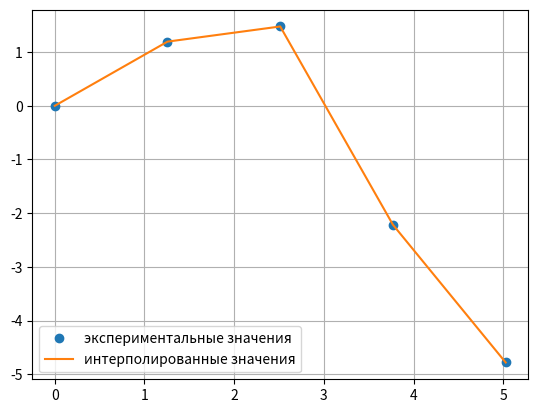

Here is the Python script that generated this plot:
from math import *
import numpy as np
import matplotlib.pyplot as plt

T=2*pi #конец интервала, начало интервала = 0
m=5 #количество узлов интерполяции
j=int((m/2)-0.5) # J < (m/2) число коэф a & b для прямого преобразования
n=int((m/2)-0.5) # n < (m/2) количество тригонометрических полиномов в обратном преобразовании 

#задание узлов интерполяции
x=np.zeros(m)
for k in range(m): #создание списка xk=kT/m
    x[k]=k*T/m

y=np.zeros(m)
for i in range(m): #значение функции yk
    y[i]=x[i]*sin(x[i])

#расчет коэффициентов преобразования A & B для прямого преобразования 
def A(j):
    S=0
    for k in range(m):
        S=S+y[k]*cos(2*pi*k*j/m)
    return (2/m)*S

def B(j):
    S=0
    for k in range(m):
        S=S+y[k]*sin(2*pi*k*j/m)
    return (2/m)*S

#расчет обратного дискретного преобразования Фурье
def f(x):
    S=0
    for j in range(1,n+1):
        S=S+(A(j)*cos(2*pi*j*x/T)+B(j)*sin(2*pi*j*x/T))
    S=S+(A(0)/2)
    return S

yf=np.zeros(m) #значения функции в узлах полученные интерполяцией    
for i in range(m):
    yf[i]=f(x[i])

z=abs(y-yf) #разность экспериментального и найденного интерполяцией значений

print(z)
print('======================================')
print('Максимальное расхождение в узлах равно ',(max(z)))
print('======================================')

plt.plot(x,y,'o', label = 'экспериментальные значения')
plt.plot(x, yf, '-', label = 'интерполированные значения') #o - эксп, "-" - полученные
plt.grid()
plt.legend()
plt.show()

x=4.8
print('Промежуточное значение x = ',x,'\n')

print('Точное значение y(',x,')=',x*sin(x))
print('Интерполяция    y(',x,')=',f(x))



